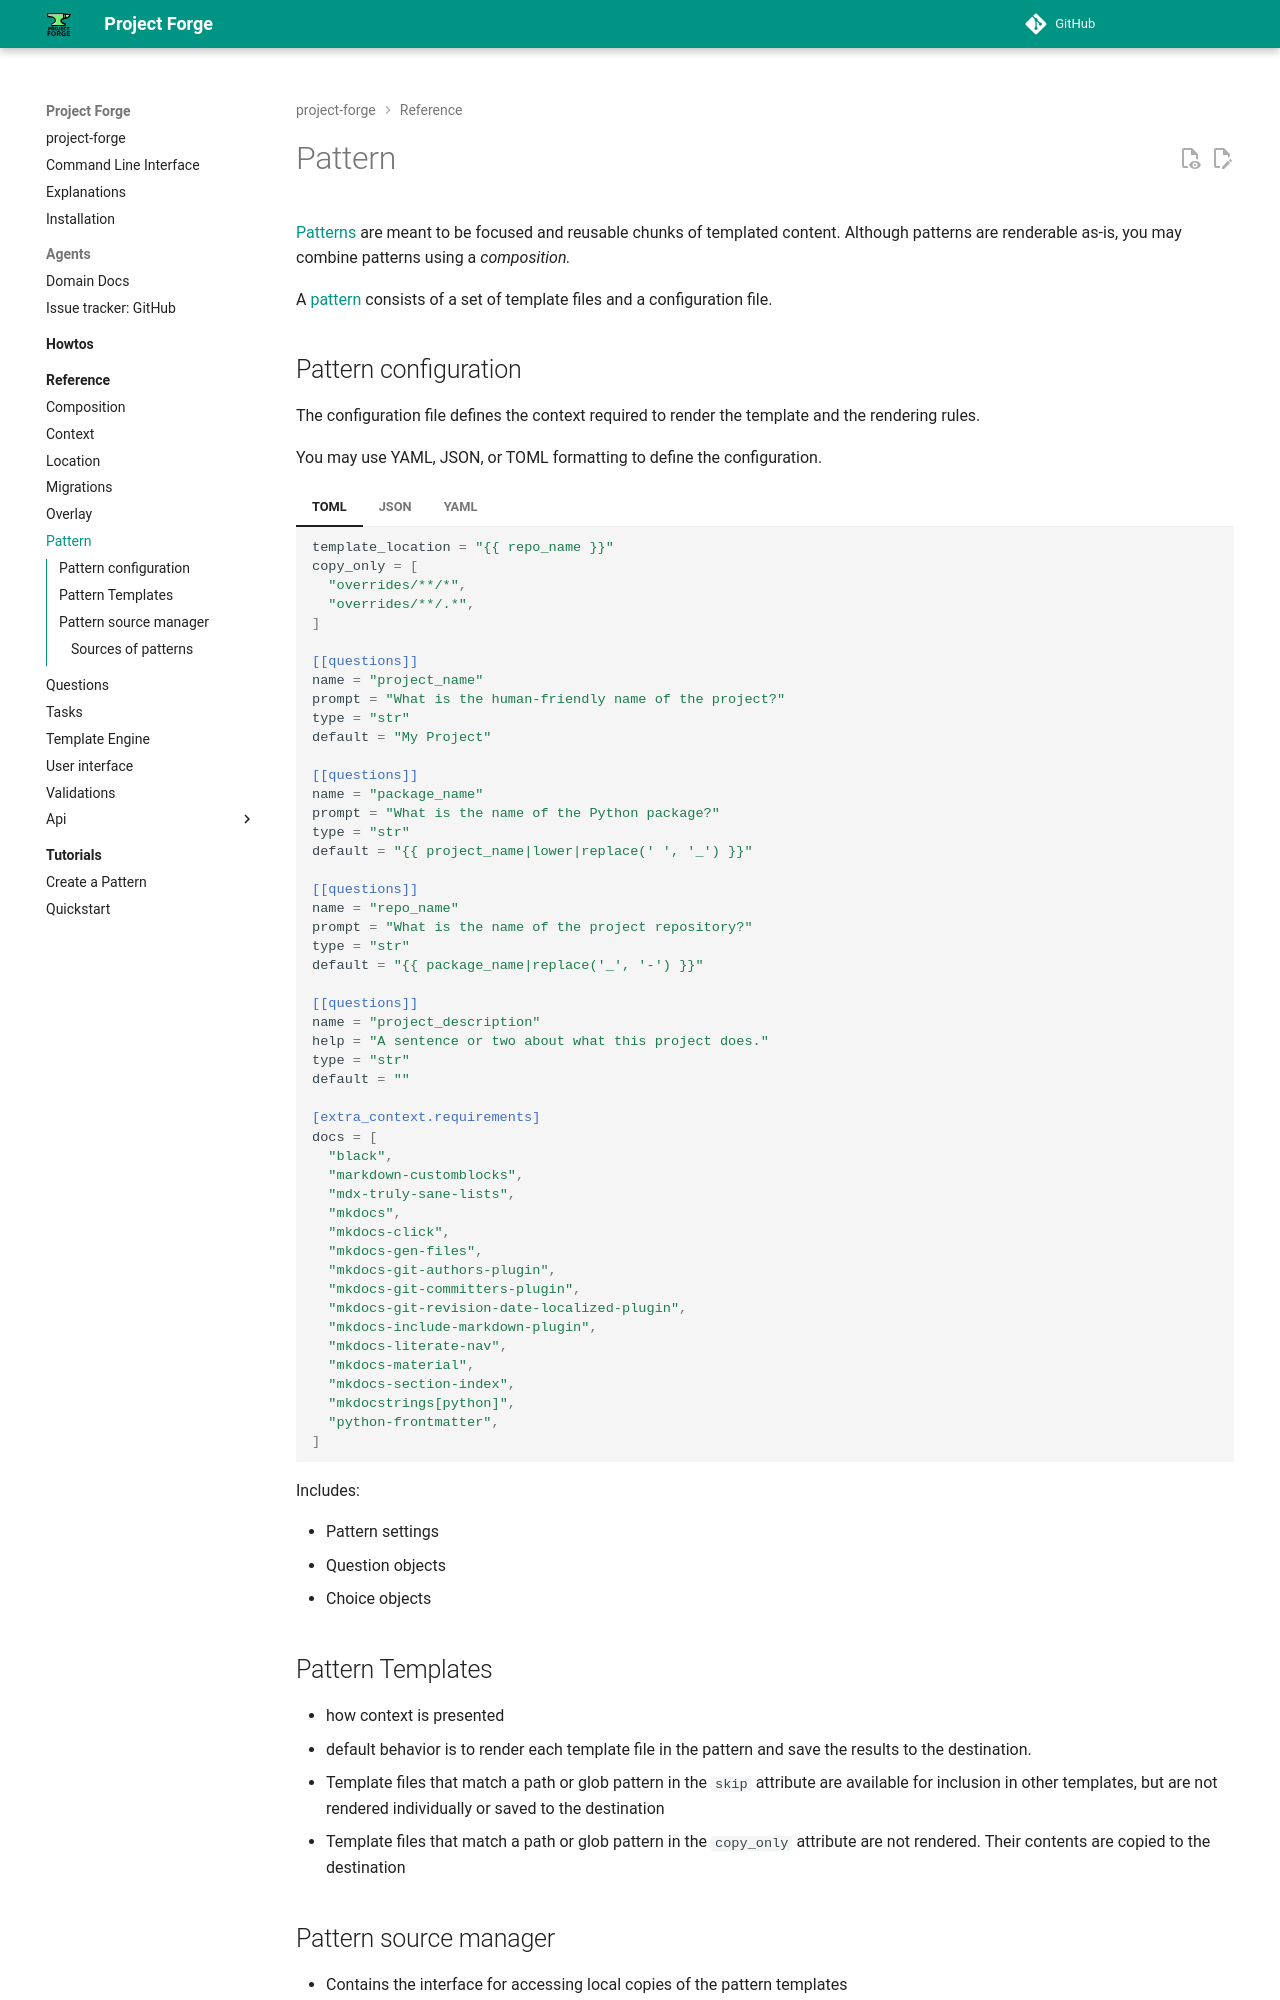

repository: callowayproject/project-forge · page: reference/pattern/index.html · generator: mkdocs

# Pattern

[Patterns](api/project_forge/models/pattern.md#project_forge.models.pattern.Pattern) are meant to be focused and reusable chunks of templated content. Although patterns are renderable as-is, you may combine patterns using a *composition.*

A [pattern](api/project_forge/models/pattern.md#project_forge.models.pattern.Pattern) consists of a set of template files and a configuration file.

## Pattern configuration

The configuration file defines the context required to render the template and the rendering rules.

You may use YAML, JSON, or TOML formatting to define the configuration.

=== "TOML"

    ```toml
    template_location = "{{ repo_name }}"
    copy_only = [
      "overrides/**/*",
      "overrides/**/.*",
    ]

    [[questions]]
    name = "project_name"
    prompt = "What is the human-friendly name of the project?"
    type = "str"
    default = "My Project"

    [[questions]]
    name = "package_name"
    prompt = "What is the name of the Python package?"
    type = "str"
    default = "{{ project_name|lower|replace(' ', '_') }}"

    [[questions]]
    name = "repo_name"
    prompt = "What is the name of the project repository?"
    type = "str"
    default = "{{ package_name|replace('_', '-') }}"

    [[questions]]
    name = "project_description"
    help = "A sentence or two about what this project does."
    type = "str"
    default = ""

    [extra_context.requirements]
    docs = [
      "black",
      "markdown-customblocks",
      "mdx-truly-sane-lists",
      "mkdocs",
      "mkdocs-click",
      "mkdocs-gen-files",
      "mkdocs-git-authors-plugin",
      "mkdocs-git-committers-plugin",
      "mkdocs-git-revision-date-localized-plugin",
      "mkdocs-include-markdown-plugin",
      "mkdocs-literate-nav",
      "mkdocs-material",
      "mkdocs-section-index",
      "mkdocstrings[python]",
      "python-frontmatter",
    ]
    ```

=== "JSON"

    ```json
    {
      "template_location": "{{ repo_name }}",
      "copy_only": [
        "overrides/**/*",
        "overrides/**/.*"
      ],
      "questions": [
        {
          "name": "project_name",
          "prompt": "What is the human-friendly name of the project?",
          "type": "str",
          "default": "My Project"
        },
        {
          "name": "package_name",
          "prompt": "What is the name of the Python package?",
          "type": "str",
          "default": "{{ project_name|lower|replace(' ', '_') }}"
        },
        {
          "name": "repo_name",
          "prompt": "What is the name of the project repository?",
          "type": "str",
          "default": "{{ package_name|replace('_', '-') }}"
        },
        {
          "name": "project_description",
          "help": "A sentence or two about what this project does.",
          "type": "str",
          "default": ""
        }
      ],
      "extra_context": {
        "requirements": {
          "docs": [
            "black",
            "markdown-customblocks",
            "mdx-truly-sane-lists",
            "mkdocs",
            "mkdocs-click",
            "mkdocs-gen-files",
            "mkdocs-git-authors-plugin",
            "mkdocs-git-committers-plugin",
            "mkdocs-git-revision-date-localized-plugin",
            "mkdocs-include-markdown-plugin",
            "mkdocs-literate-nav",
            "mkdocs-material",
            "mkdocs-section-index",
            "mkdocstrings[python]",
            "python-frontmatter"
          ]
        }
      }
    }
    ```

=== "YAML"

    ```yaml
    template_location: '{{ repo_name }}'
    copy_only:
      - overrides/**/*
      - overrides/**/.*
    questions:
      - default: My Project
        name: project_name
        prompt: What is the human-friendly name of the project?
        type: str
      - default: "{{ project_name|lower|replace(' ', '_') }}"
        name: package_name
        prompt: What is the name of the Python package?
        type: str
      - default: "{{ package_name|replace('_', '-') }}"
        name: repo_name
        prompt: What is the name of the project repository?
        type: str
      - default: ''
        help: A sentence or two about what this project does.
        name: project_description
        type: str
    extra_context:
      requirements:
        docs:
          - black
          - markdown-customblocks
          - mdx-truly-sane-lists
          - mkdocs
          - mkdocs-click
          - mkdocs-gen-files
          - mkdocs-git-authors-plugin
          - mkdocs-git-committers-plugin
          - mkdocs-git-revision-date-localized-plugin
          - mkdocs-include-markdown-plugin
          - mkdocs-literate-nav
          - mkdocs-material
          - mkdocs-section-index
          - mkdocstrings[python]
          - python-frontmatter
    ```

Includes:

- Pattern settings
- Question objects
- Choice objects
